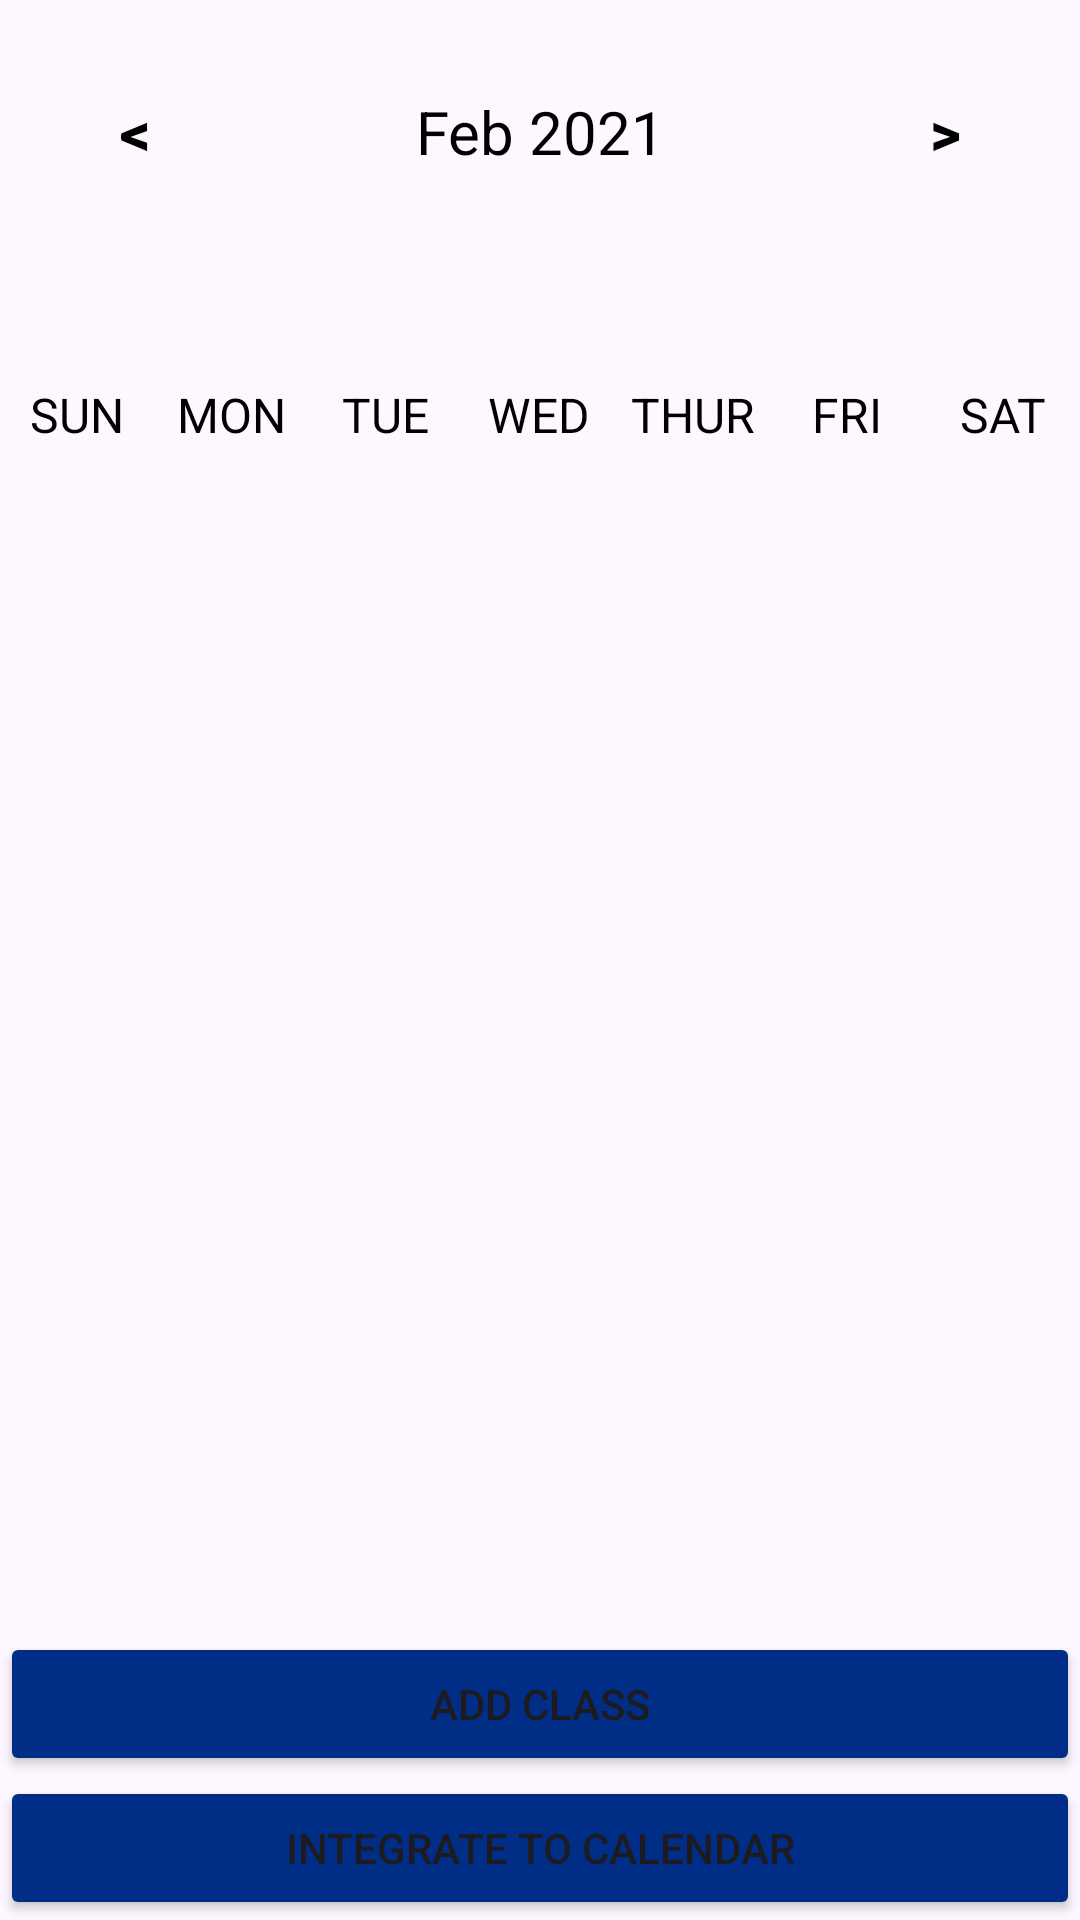

Here is an Android app screen rendered from its layout file. Give the layout XML and the strings, colors and styles it references.
<!-- AndroidManifest.xml: application theme Theme.LearnLock -->
<!-- res/layout/fragment_calender.xml -->
<?xml version="1.0" encoding="utf-8"?>
<LinearLayout
    xmlns:android="http://schemas.android.com/apk/res/android"
    xmlns:tools="http://schemas.android.com/tools"
    android:layout_width="match_parent"
    android:layout_height="match_parent"
    android:orientation="vertical"
    tools:context=".MainActivity">


    <LinearLayout
        android:layout_width="match_parent"
        android:layout_height="wrap_content"
        android:orientation="horizontal"
        android:layout_marginBottom="20dp"
        android:layout_marginTop="20dp">

        <Button
            android:layout_width="0dp"
            android:layout_height="wrap_content"
            android:layout_weight="1"
            android:text="&lt;"
            android:textColor="@color/black"
            android:background="@null"
            android:textStyle="bold"
            android:onClick="previousWeek"
            android:textSize="20sp"/>

        <TextView
            android:id="@+id/monthYearTV"
            android:layout_width="0dp"
            android:layout_weight="2"
            android:layout_height="wrap_content"
            android:text="Feb 2021"
            android:textSize="20sp"
            android:textAlignment="center"
            android:textColor="@color/black"/>

        <Button
            android:layout_width="0dp"
            android:layout_height="wrap_content"
            android:layout_weight="1"
            android:text=">"
            android:textColor="@color/black"
            android:background="@null"
            android:textStyle="bold"
            android:onClick="nextWeek"
            android:textSize="20sp"/>

    </LinearLayout>

    <androidx.recyclerview.widget.RecyclerView
        android:id="@+id/calendarRecyclerView"
        android:layout_width="match_parent"
        android:layout_height="0dp"
        android:layout_weight="1"/>

    <LinearLayout
        android:layout_width="match_parent"
        android:layout_height="wrap_content"
        android:orientation="horizontal">

        <TextView
            android:layout_width="0dp"
            android:layout_height="wrap_content"
            android:layout_weight="1"
            android:text="SUN"
            android:textColor="@color/black"
            android:textAlignment="center"
            android:textSize="16sp"/>

        <TextView
            android:layout_width="0dp"
            android:layout_height="wrap_content"
            android:layout_weight="1"
            android:text="MON"
            android:textColor="@color/black"
            android:textAlignment="center"
            android:textSize="16sp"/>

        <TextView
            android:layout_width="0dp"
            android:layout_height="wrap_content"
            android:layout_weight="1"
            android:text="TUE"
            android:textColor="@color/black"
            android:textAlignment="center"
            android:textSize="16sp"/>

        <TextView
            android:layout_width="0dp"
            android:layout_height="wrap_content"
            android:layout_weight="1"
            android:text="WED"
            android:textColor="@color/black"
            android:textAlignment="center"
            android:textSize="16sp"/>

        <TextView
            android:layout_width="0dp"
            android:layout_height="wrap_content"
            android:layout_weight="1"
            android:text="THUR"
            android:textColor="@color/black"
            android:textAlignment="center"
            android:textSize="16sp"/>

        <TextView
            android:layout_width="0dp"
            android:layout_height="wrap_content"
            android:layout_weight="1"
            android:text="FRI"
            android:textColor="@color/black"
            android:textAlignment="center"
            android:textSize="16sp"/>

        <TextView
            android:layout_width="0dp"
            android:layout_height="wrap_content"
            android:layout_weight="1"
            android:text="SAT"
            android:textColor="@color/black"
            android:textAlignment="center"
            android:textSize="16sp"/>


    </LinearLayout>


    <androidx.recyclerview.widget.RecyclerView
        android:id="@+id/classScheduleView"
        android:layout_width="match_parent"
        android:layout_height="wrap_content"
        android:layout_weight="5"
        tools:listitem="@layout/card_design" />

    <androidx.recyclerview.widget.RecyclerView
        android:id="@+id/recyclerView"
        android:layout_width="match_parent"
        android:layout_height="wrap_content"
        android:layout_weight="5"
        tools:listitem="@layout/card_design" />

    <Button
        android:id="@+id/addClassButton"
        android:layout_width="match_parent"
        android:layout_height="wrap_content"
        android:backgroundTint="#002E86"
        android:text="ADD CLASS" />

    <Button
        android:id="@+id/integrateButton"
        android:layout_width="match_parent"
        android:layout_height="wrap_content"
        android:backgroundTint="#002E86"
        android:text="INTEGRATE TO CALENDAR" />

</LinearLayout>
<!-- res/layout/card_design.xml (included above) -->
<?xml version="1.0" encoding="utf-8"?>
<androidx.constraintlayout.widget.ConstraintLayout xmlns:android="http://schemas.android.com/apk/res/android"
    xmlns:app="http://schemas.android.com/apk/res-auto"
    xmlns:tools="http://schemas.android.com/tools"
    android:layout_width="match_parent"
    android:layout_height="wrap_content">

    <androidx.cardview.widget.CardView
        android:id="@+id/cardView"
        android:layout_width="match_parent"
        android:layout_height="wrap_content"
        android:layout_margin="7dp"
        app:cardCornerRadius="7dp"
        app:layout_constraintEnd_toEndOf="parent"
        app:layout_constraintStart_toStartOf="parent"
        app:layout_constraintTop_toTopOf="parent">

        <androidx.constraintlayout.widget.ConstraintLayout
            android:id="@+id/constraint"
            android:layout_width="match_parent"
            android:layout_height="75dp">

            <ImageView
                android:id="@+id/imageBookView"
                android:layout_width="65dp"
                android:layout_height="65dp"
                android:layout_marginLeft="5dp"
                android:src="@drawable/book"
                app:layout_constraintBottom_toBottomOf="parent"
                app:layout_constraintStart_toStartOf="parent"
                app:layout_constraintTop_toTopOf="parent"
                app:layout_constraintVertical_bias="0.5" />

            <TextView
                android:id="@+id/courseTitleTextView"
                android:layout_width="wrap_content"
                android:layout_height="wrap_content"
                android:layout_marginStart="20dp"
                android:text="TextView"
                android:textSize="24sp"
                app:layout_constraintBottom_toTopOf="@+id/descriptionTitleTextView"
                app:layout_constraintStart_toEndOf="@+id/imageBookView"
                app:layout_constraintTop_toTopOf="parent" />

            <TextView
                android:id="@+id/descriptionTitleTextView"
                android:layout_width="wrap_content"
                android:layout_height="wrap_content"
                android:layout_marginStart="20dp"
                android:text="TextView"
                android:textSize="16sp"
                app:layout_constraintBottom_toBottomOf="parent"
                app:layout_constraintStart_toEndOf="@+id/imageBookView"
                app:layout_constraintTop_toBottomOf="@+id/courseTitleTextView" />

            <TextView
                android:id="@+id/dueTimeTextView"
                android:layout_width="wrap_content"
                android:layout_height="wrap_content"
                android:layout_marginEnd="5dp"
                android:text="TextView"
                app:layout_constraintBottom_toTopOf="@+id/dueDateTextView"
                app:layout_constraintEnd_toEndOf="parent"
                app:layout_constraintTop_toTopOf="parent" />

            <TextView
                android:id="@+id/dueDateTextView"
                android:layout_width="wrap_content"
                android:layout_height="wrap_content"
                android:layout_marginEnd="5dp"
                android:text="TextView"
                app:layout_constraintBottom_toBottomOf="parent"
                app:layout_constraintEnd_toEndOf="parent"
                app:layout_constraintTop_toBottomOf="@+id/dueTimeTextView" />
        </androidx.constraintlayout.widget.ConstraintLayout>
    </androidx.cardview.widget.CardView>
</androidx.constraintlayout.widget.ConstraintLayout>
<!-- resources referenced by this layout -->
<resources>
  <color name="black">#FF000000</color>
  <!-- drawable book: png bitmap (drawable, 470 bytes) -->
  <style name="Theme.LearnLock" parent="Theme.MaterialComponents.DayNight.DarkActionBar">
          
          <item name="colorPrimary">@color/purple_500</item>
          <item name="colorPrimaryVariant">@color/purple_700</item>
          <item name="colorOnPrimary">@color/white</item>
          
          <item name="colorSecondary">@color/teal_200</item>
          <item name="colorSecondaryVariant">@color/teal_700</item>
          <item name="colorOnSecondary">@color/black</item>
          
          <item name="android:statusBarColor">?attr/colorPrimaryVariant</item>
          
      </style>
  <color name="purple_500">#FF6200EE</color>
  <color name="purple_700">#FF3700B3</color>
  <color name="white">#FFFFFFFF</color>
  <color name="teal_200">#FF03DAC5</color>
  <color name="teal_700">#FF018786</color>
</resources>
